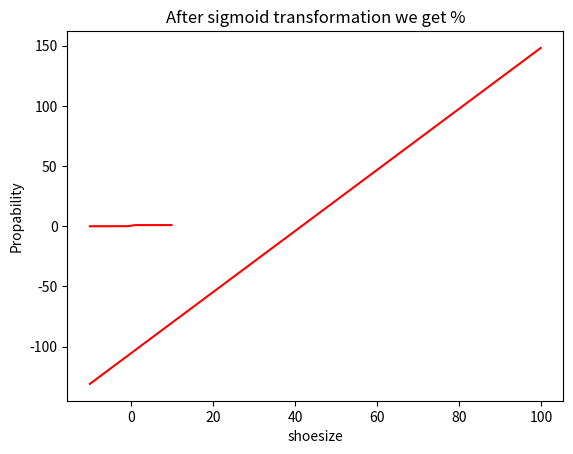

Source code (Python):
#%%
import numpy as np
import pandas as pd
import scipy as sp
import matplotlib.pyplot as plt
#%% 
def plot_stuff(x):
    y = np.zeros(shape = x.shape)
    int = -105.570 
    beta = 2.540
    y = int + x * beta
    return y
# %%
x = np.arange(-10,100,0.1)
y = plot_stuff(x)

plt.plot(x,y,"-r")
plt.xlabel("shoesize")
plt.ylabel("log-odds")
plt.title("Showing that log-odds are unbounded")
plt.show()

# %%

# %%
from scipy.special import logit, expit
#function for inverse sigmoid transformation.
def plot_stuff_prop_scale(x):
    y = np.zeros(shape = x.shape)
    int = -105.570 
    beta = 2.540
    y = expit(int) + expit(x * beta)
    return y

# %%
#Caclulate
x_prop = np.arange(-10,10,0.1)
y_prop = plot_stuff_prop_scale(x_prop)

#Plot
plt.plot(x_prop,y_prop,"-r")
plt.xlabel("shoesize")
plt.ylabel("Propability")
plt.title("After sigmoid transformation we get %")
plt.show()

# %%
